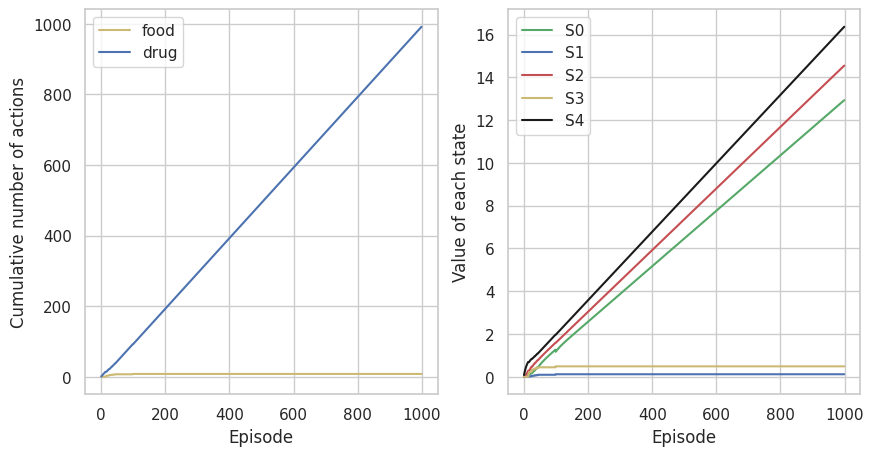

This figure's Python source:
##################################preparation
import numpy as np
import copy
import matplotlib.pyplot as plt
import seaborn as sns

plt.style.use('default')
sns.set()
sns.set_style('whitegrid')
np.random.seed(0) 

critic_log = []
actor_log = []
Q = np.zeros(2) #action value
V = np.zeros(5) #state value
actions = [1,2]  # set multi acitons, food = 1 (S0 -> S1 -> S3), drug = 2(S0 -> S2 -> S4)
num_actions = np.array([0] * len(actions)) 

gamma = 0.9
lr = 0.08

################################ actor & critics
def actor():
    action = np.random.choice(a=actions, size=1, p=np.exp(Q) / np.sum(np.exp(Q), axis=0))
    num_actions[action - 1] += 1
    actor_log.append(copy.copy(num_actions))  
    return action


def critic(state): #when agent gets food
    global V
    global Q
    if state == 3 or state ==4:
        gain = reward
    else:
        gain = reward + gamma * V[next_state]
    estimated = V[state]
    td = gain - estimated
    V[state] += lr * td
    Q[action - 1] += lr * td

def d_critic(state): #when agent gets drug
    global V
    global Q
    dopamine=0.2
    if state == 3 or state ==4:
        gain = reward
    else:
        gain = reward + gamma * V[next_state]
    estimated = V[state]    
    td = max(gain - estimated + dopamine, dopamine)
    V[state] += lr * td
    Q[action - 1] += lr * td

############################## episodes
for e in range (1000):
    state = 0
    reward = 0

    action = actor()
    next_state = action
    critic(state)

    #S1 or S2
    state = next_state
    next_state = state + 2
    critic(state)
    
    #S3 or S4
    state = next_state
    next_state = 0
    if state == 3:
        reward = 1.0
        critic(state)

    elif state == 4:
        reward = 0.8
        d_critic(state)
    
    critic_log.append(copy.copy(V))

############################## draw figures
x = np.arange(1000)
fig = plt.figure(figsize=(10, 5))

ax1 = fig.add_subplot(1, 2, 1)
ax1.plot(x, [a[0] for a in actor_log], color='y', label='food')
ax1.plot(x, [a[1] for a in actor_log], color='b', label='drug')
ax1.legend()
ax1.set_xlabel("Episode")
ax1.set_ylabel("Cumulative number of actions")

ax2 = fig.add_subplot(1, 2, 2)
ax2.plot(x, [c[0] for c in critic_log], color='g', label='S0')
ax2.plot(x, [c[1] for c in critic_log], color='b', label='S1')
ax2.plot(x, [c[2] for c in critic_log], color='r', label='S2')
ax2.plot(x, [c[3] for c in critic_log], color='y', label='S3')
ax2.plot(x, [c[4] for c in critic_log], color='k', label='S4')
ax2.legend()
ax2.set_xlabel("Episode")
ax2.set_ylabel("Value of each state")

plt.savefig("demo.png")



                